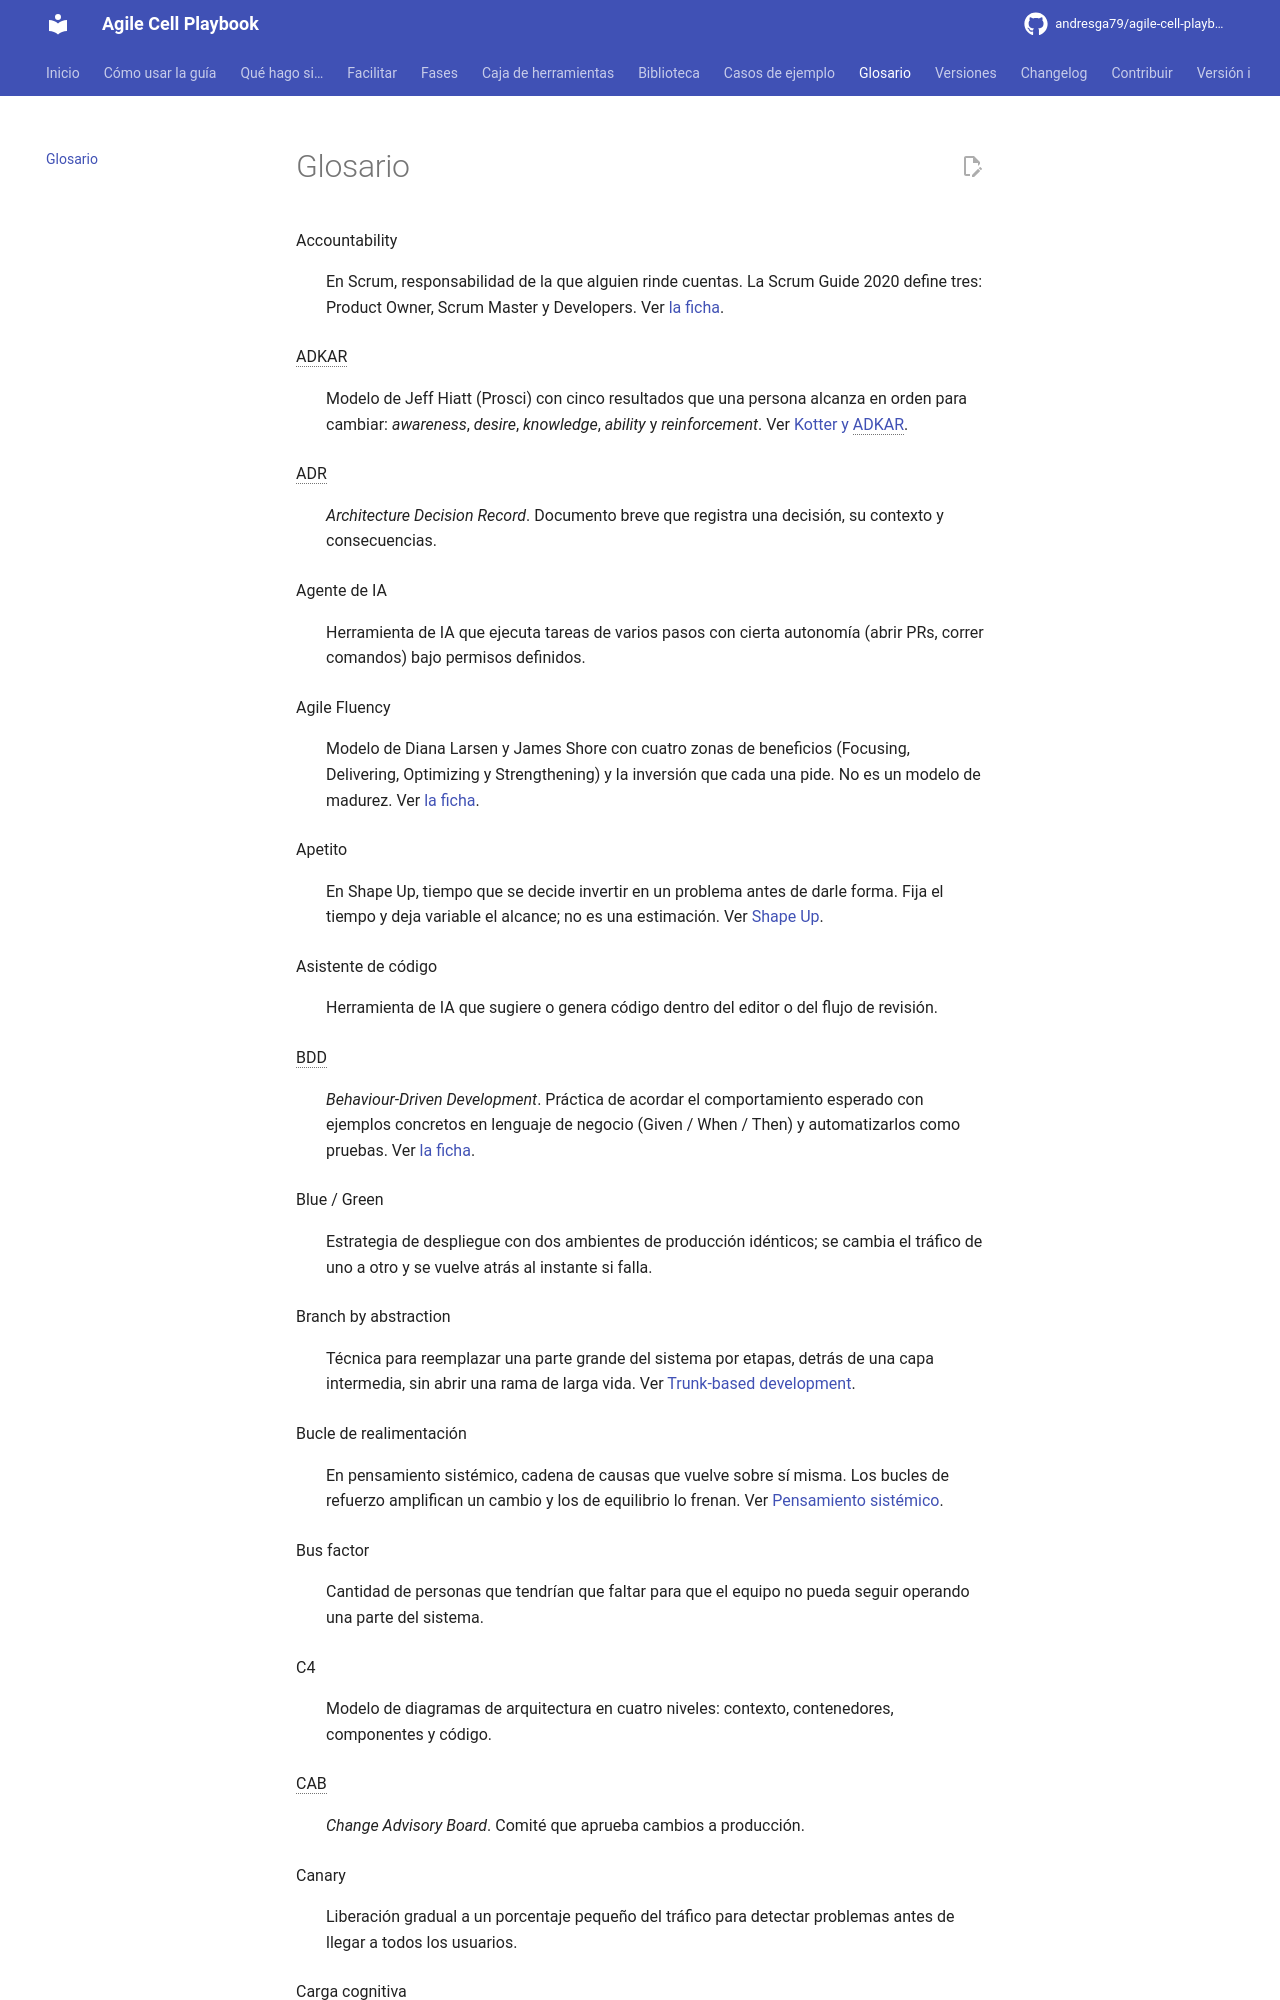

repository: andresga79/agile-cell-playbook · page: glosario/index.html · generator: mkdocs

# Glosario

Accountability
:   En Scrum, responsabilidad de la que alguien rinde cuentas. La Scrum Guide 2020 define tres: Product Owner, Scrum Master y Developers. Ver [la ficha](biblioteca/scrum/accountabilities.md).

ADKAR
:   Modelo de Jeff Hiatt (Prosci) con cinco resultados que una persona alcanza en orden para cambiar: *awareness*, *desire*, *knowledge*, *ability* y *reinforcement*. Ver [Kotter y ADKAR](biblioteca/facilitacion/kotter-adkar.md).

ADR
:   *Architecture Decision Record*. Documento breve que registra una decisión, su contexto y consecuencias.

Agente de IA
:   Herramienta de IA que ejecuta tareas de varios pasos con cierta autonomía (abrir PRs, correr comandos) bajo permisos definidos.

Agile Fluency
:   Modelo de Diana Larsen y James Shore con cuatro zonas de beneficios (Focusing, Delivering, Optimizing y Strengthening) y la inversión que cada una pide. No es un modelo de madurez. Ver [la ficha](biblioteca/personas/agile-fluency.md).

Apetito
:   En Shape Up, tiempo que se decide invertir en un problema antes de darle forma. Fija el tiempo y deja variable el alcance; no es una estimación. Ver [Shape Up](biblioteca/producto/shape-up.md).

Asistente de código
:   Herramienta de IA que sugiere o genera código dentro del editor o del flujo de revisión.

BDD
:   *Behaviour-Driven Development*. Práctica de acordar el comportamiento esperado con ejemplos concretos en lenguaje de negocio (Given / When / Then) y automatizarlos como pruebas. Ver [la ficha](biblioteca/ingenieria/bdd.md).

Blue / Green
:   Estrategia de despliegue con dos ambientes de producción idénticos; se cambia el tráfico de uno a otro y se vuelve atrás al instante si falla.

Branch by abstraction
:   Técnica para reemplazar una parte grande del sistema por etapas, detrás de una capa intermedia, sin abrir una rama de larga vida. Ver [Trunk-based development](biblioteca/ingenieria/trunk-based.md).

Bucle de realimentación
:   En pensamiento sistémico, cadena de causas que vuelve sobre sí misma. Los bucles de refuerzo amplifican un cambio y los de equilibrio lo frenan. Ver [Pensamiento sistémico](biblioteca/lean/pensamiento-sistemico.md).

Bus factor
:   Cantidad de personas que tendrían que faltar para que el equipo no pueda seguir operando una parte del sistema.

C4
:   Modelo de diagramas de arquitectura en cuatro niveles: contexto, contenedores, componentes y código.

CAB
:   *Change Advisory Board*. Comité que aprueba cambios a producción.

Canary
:   Liberación gradual a un porcentaje pequeño del tráfico para detectar problemas antes de llegar a todos los usuarios.

Carga cognitiva
:   En Team Topologies, esfuerzo mental que le exigen a un equipo los dominios, sistemas y tecnologías a su cargo; tiene un límite y, si se supera, el equipo decide peor y entrega más lento. Ver [Team Topologies](biblioteca/personas/team-topologies.md).
